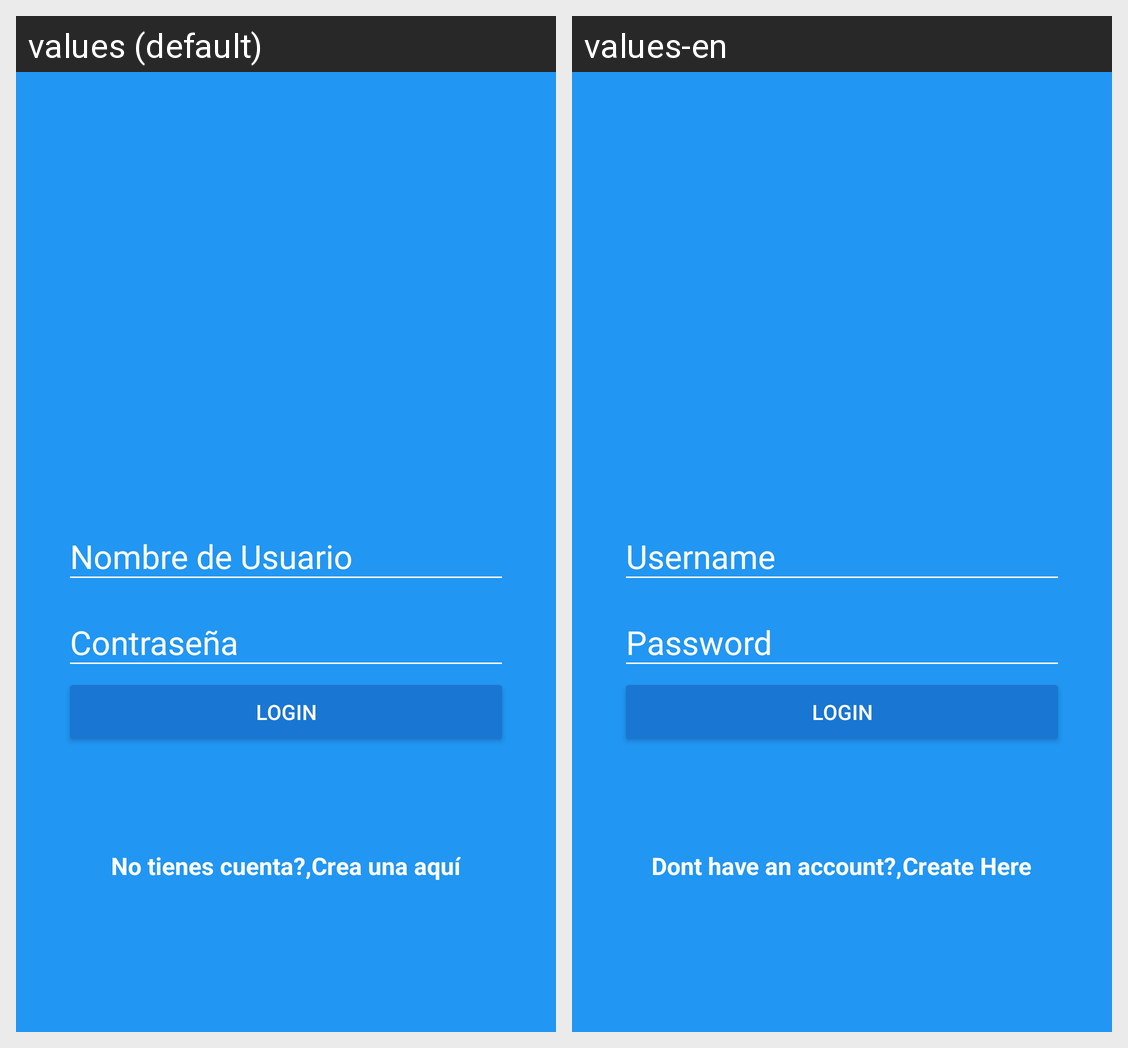

The same Android screen rendered under two of its app's locales, left to right. List the strings drawn on it with the default value and each locale's translation.
Android screen res/layout/activity_login.xml rendered under 2 locales, left to right: values (default), values-en. Device: Nexus 5 (rendered at 1080×1920; each locale shown at half size, 540×960, under a caption strip naming it); theme AppTheme.
Strings drawn on this screen, with the default value and each locale's value (text and hints the layout hard-codes, and strings that could not be matched under every locale, appear in the picture but are not listed):

hint_username
  values: Nombre de Usuario
  values-en: Username

hint_password
  values: Contraseña
  values-en: Password

text_button_login
  values: Login
  values-en: Login

dont_have_account
  values: No tienes cuenta?,
  values-en: Dont have an account?,

create_here
  values: Crea una aquí
  values-en: Create Here
